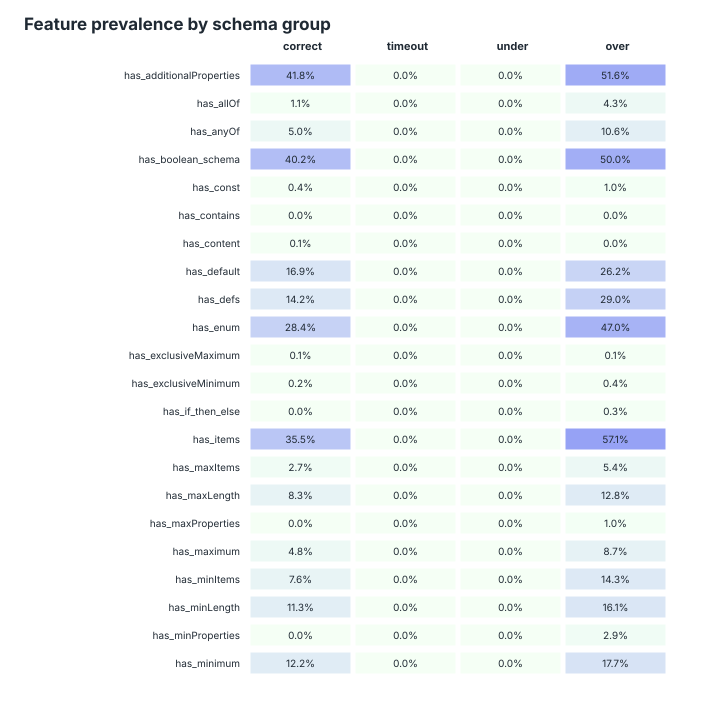

Source data for this figure (header and first rows):
feature, correct, timeout, under, over, correct_n, timeout_n, under_n, over_n
has_additionalProperties, 0.4184, 0, 0, 0.5157, 1991, 0, 0, 2969
has_allOf, 0.01105, 0, 0, 0.04278, 1991, 0, 0, 2969
has_anyOf, 0.04972, 0, 0, 0.1058, 1991, 0, 0, 2969
has_boolean_schema, 0.4023, 0, 0, 0.4998, 1991, 0, 0, 2969
has_const, 0.004018, 0, 0, 0.01044, 1991, 0, 0, 2969
has_contains, 0, 0, 0, 0.0003368, 1991, 0, 0, 2969
has_content, 0.001005, 0, 0, 0.0003368, 1991, 0, 0, 2969
has_default, 0.1688, 0, 0, 0.2624, 1991, 0, 0, 2969
has_defs, 0.1421, 0, 0, 0.29, 1991, 0, 0, 2969
has_enum, 0.2843, 0, 0, 0.4699, 1991, 0, 0, 2969
has_exclusiveMaximum, 0.0005023, 0, 0, 0.00101, 1991, 0, 0, 2969
has_exclusiveMinimum, 0.002009, 0, 0, 0.004042, 1991, 0, 0, 2969
has_if_then_else, 0, 0, 0, 0.003368, 1991, 0, 0, 2969
has_items, 0.3546, 0, 0, 0.5706, 1991, 0, 0, 2969
has_maxItems, 0.02662, 0, 0, 0.05355, 1991, 0, 0, 2969
has_maxLength, 0.08338, 0, 0, 0.1277, 1991, 0, 0, 2969
has_maxProperties, 0, 0, 0, 0.01044, 1991, 0, 0, 2969
has_maximum, 0.04771, 0, 0, 0.08656, 1991, 0, 0, 2969
has_minItems, 0.07634, 0, 0, 0.1428, 1991, 0, 0, 2969
has_minLength, 0.1125, 0, 0, 0.1607, 1991, 0, 0, 2969
has_minProperties, 0, 0, 0, 0.02863, 1991, 0, 0, 2969
has_minimum, 0.122, 0, 0, 0.1772, 1991, 0, 0, 2969
has_multipleOf, 0.006529, 0, 0, 0.008084, 1991, 0, 0, 2969
has_not, 0, 0, 0, 0.01886, 1991, 0, 0, 2969
has_oneOf, 0.03817, 0, 0, 0.1435, 1991, 0, 0, 2969
has_pattern, 0.1301, 0, 0, 0.295, 1991, 0, 0, 2969
has_patternProperties, 0.001005, 0, 0, 0.1051, 1991, 0, 0, 2969
has_properties, 0.9598, 0, 0, 0.9865, 1991, 0, 0, 2969
has_propertyNames, 0, 0, 0, 0.003705, 1991, 0, 0, 2969
has_ref, 0.1261, 0, 0, 0.2695, 1991, 0, 0, 2969
has_required, 0.6956, 0, 0, 0.7531, 1991, 0, 0, 2969
has_type, 0.997, 0, 0, 0.9987, 1991, 0, 0, 2969
large_enum, 0.05173, 0, 0, 0.2189, 1991, 0, 0, 2969
many_required, 0.217, 0, 0, 0.4594, 1991, 0, 0, 2969
many_properties, 0.1763, 0, 0, 0.6642, 1991, 0, 0, 2969
deep_schema, 0.07986, 0, 0, 0.2762, 1991, 0, 0, 2969
